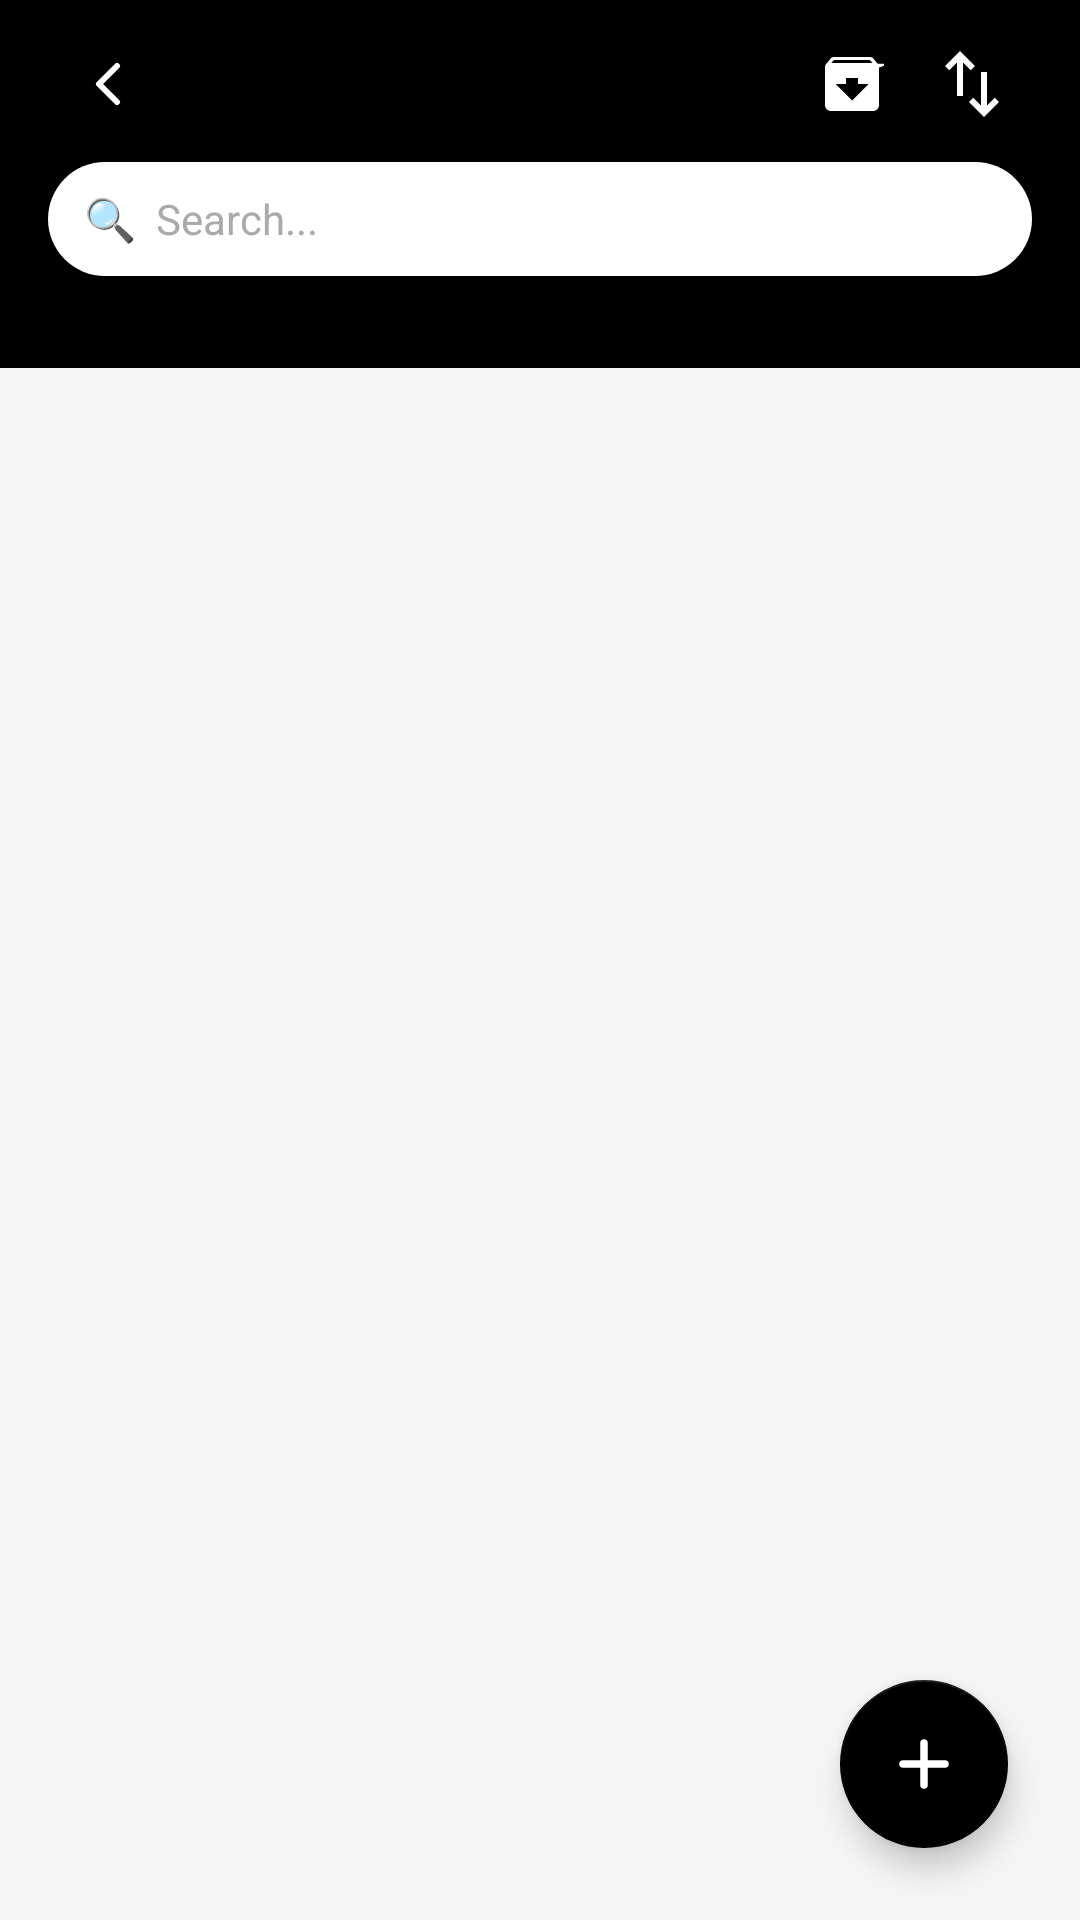

The Android layout XML behind this screen, and the referenced resources:
<!-- AndroidManifest.xml: application theme Theme.MS -->
<!-- res/layout/activity_type_list.xml -->
<?xml version="1.0" encoding="utf-8"?>
<androidx.coordinatorlayout.widget.CoordinatorLayout
    xmlns:android="http://schemas.android.com/apk/res/android"
    xmlns:app="http://schemas.android.com/apk/res-auto"
    android:layout_width="match_parent"
    android:layout_height="match_parent"
    android:background="@color/light_gray">

    
    <LinearLayout
        android:id="@+id/topBar"
        android:layout_width="match_parent"
        android:layout_height="wrap_content"
        android:background="@color/primary"
        android:orientation="vertical"
        android:paddingStart="16dp"
        android:paddingEnd="16dp"
        android:paddingTop="8dp"
        android:paddingBottom="8dp">

        
        <LinearLayout
            android:id="@+id/normalTitleRow"
            android:layout_width="match_parent"
            android:layout_height="wrap_content"
            android:gravity="center_vertical"
            android:orientation="horizontal">

            
            <ImageButton
                android:id="@+id/btnBack"
                android:layout_width="40dp"
                android:layout_height="40dp"
                android:background="?attr/selectableItemBackgroundBorderless"
                android:src="@drawable/ic_arrow_back"
                android:contentDescription="Back"
                app:tint="@color/white"/>

            
            <TextView
                android:id="@+id/tvTypeEmoji"
                android:layout_width="wrap_content"
                android:layout_height="wrap_content"
                android:layout_marginStart="4dp"
                android:textSize="20sp"/>

            
            <TextView
                android:id="@+id/tvTypeName"
                android:layout_width="0dp"
                android:layout_height="wrap_content"
                android:layout_weight="1"
                android:layout_marginStart="8dp"
                android:textColor="@color/white"
                android:textSize="20sp"
                android:textStyle="bold"
                android:singleLine="true"
                android:ellipsize="end"/>

            
            <ImageButton
                android:id="@+id/btnArchiveToggle"
                android:layout_width="40dp"
                android:layout_height="40dp"
                android:background="?attr/selectableItemBackgroundBorderless"
                android:contentDescription="View archived"
                android:src="@drawable/ic_archive"
                app:tint="@color/white"/>

            
            <ImageButton
                android:id="@+id/btnSort"
                android:layout_width="40dp"
                android:layout_height="40dp"
                android:background="?attr/selectableItemBackgroundBorderless"
                android:contentDescription="Sort"
                android:src="@drawable/ic_sort"
                app:tint="@color/white"/>

        </LinearLayout>

        
        <LinearLayout
            android:id="@+id/selectionTitleRow"
            android:layout_width="match_parent"
            android:layout_height="wrap_content"
            android:gravity="center_vertical"
            android:orientation="horizontal"
            android:visibility="gone">

            <ImageButton
                android:id="@+id/btnCancelSelection"
                android:layout_width="40dp"
                android:layout_height="40dp"
                android:background="?attr/selectableItemBackgroundBorderless"
                android:src="@drawable/ic_arrow_back"
                android:contentDescription="Cancel selection"
                app:tint="@color/white"/>

            <TextView
                android:id="@+id/tvSelectionCount"
                android:layout_width="0dp"
                android:layout_height="wrap_content"
                android:layout_weight="1"
                android:layout_marginStart="8dp"
                android:textColor="@color/white"
                android:textSize="18sp"
                android:textStyle="bold"
                android:text="0 selected"/>

            
            <ImageButton
                android:id="@+id/btnShareSelection"
                android:layout_width="40dp"
                android:layout_height="40dp"
                android:background="?attr/selectableItemBackgroundBorderless"
                android:src="@drawable/ic_share"
                android:contentDescription="Share selected"
                app:tint="@color/white"/>

        </LinearLayout>

        
        <EditText
            android:id="@+id/etSearch"
            android:layout_width="match_parent"
            android:layout_height="38dp"
            android:background="@drawable/search_bg"
            android:hint="🔍  Search..."
            android:textColorHint="@color/hint_color"
            android:textColor="@color/text_primary"
            android:textSize="14sp"
            android:paddingStart="12dp"
            android:paddingEnd="12dp"
            android:singleLine="true"
            android:inputType="text"
            android:imeOptions="actionSearch"
            android:layout_marginTop="6dp"
            android:layout_marginBottom="2dp"/>

        
        <TextView
            android:id="@+id/tvEntryCount"
            android:layout_width="match_parent"
            android:layout_height="wrap_content"
            android:textColor="@color/entry_count"
            android:textSize="11sp"
            android:layout_marginTop="4dp"
            android:layout_marginBottom="2dp"
            android:gravity="end"/>

    </LinearLayout>

    
    <androidx.recyclerview.widget.RecyclerView
        android:id="@+id/recyclerView"
        android:layout_width="match_parent"
        android:layout_height="match_parent"
        android:layout_marginTop="120dp"
        android:paddingTop="4dp"
        android:paddingBottom="80dp"
        android:clipToPadding="false"/>

    
    <TextView
        android:id="@+id/tvEmpty"
        android:layout_width="wrap_content"
        android:layout_height="wrap_content"
        android:layout_gravity="center"
        android:gravity="center"
        android:text="@string/no_entries"
        android:textColor="@color/text_secondary"
        android:textSize="16sp"
        android:visibility="gone"/>

    
    <com.google.android.material.floatingactionbutton.FloatingActionButton
        android:id="@+id/fab"
        android:layout_width="wrap_content"
        android:layout_height="wrap_content"
        android:layout_gravity="bottom|end"
        android:layout_margin="24dp"
        android:contentDescription="Add"
        app:backgroundTint="@color/btn_bg"
        app:srcCompat="@drawable/ic_add"
        app:tint="@color/btn_text"/>

</androidx.coordinatorlayout.widget.CoordinatorLayout>
<!-- resources referenced by this layout -->
<resources>
  <color name="btn_bg">#000000</color>
  <color name="btn_text">#FFFFFF</color>
  <color name="entry_count">#80FFFFFF</color>
  <color name="hint_color">#AAAAAA</color>
  <color name="light_gray">#F5F5F5</color>
  <color name="primary">#000000</color>
  <color name="text_primary">#000000</color>
  <color name="text_secondary">#555555</color>
  <color name="white">#FFFFFF</color>
  <!-- drawable ic_add (drawable) -->
  <?xml version="1.0" encoding="utf-8"?>
  <vector xmlns:android="http://schemas.android.com/apk/res/android"
      android:width="24dp"
      android:height="24dp"
      android:viewportWidth="24"
      android:viewportHeight="24">
      <path
          android:fillColor="#00000000"
          android:strokeColor="@android:color/white"
          android:strokeWidth="2.5"
          android:strokeLineCap="round"
          android:pathData="M12,5v14M5,12h14"/>
  </vector>
  <!-- drawable ic_arrow_back (drawable) -->
  <?xml version="1.0" encoding="utf-8"?>
  <vector xmlns:android="http://schemas.android.com/apk/res/android"
      android:width="24dp"
      android:height="24dp"
      android:viewportWidth="24"
      android:viewportHeight="24">
      <path
          android:fillColor="#00000000"
          android:strokeColor="@android:color/white"
          android:strokeWidth="2"
          android:strokeLineCap="round"
          android:strokeLineJoin="round"
          android:pathData="M15,18l-6,-6l6,-6"/>
  </vector>
  <!-- drawable ic_sort (drawable) -->
  <?xml version="1.0" encoding="utf-8"?>
  <vector xmlns:android="http://schemas.android.com/apk/res/android"
      android:width="24dp"
      android:height="24dp"
      android:viewportWidth="24"
      android:viewportHeight="24">
      
      <path
          android:fillColor="#FFFFFF"
          android:pathData="M7,16V4.83L4.41,7.41 3,6l5,-5 5,5 -1.41,1.41L9,4.83V16H7z"/>
      
      <path
          android:fillColor="#FFFFFF"
          android:pathData="M17,8v11.17l2.59,-2.58L21,18l-5,5 -5,-5 1.41,-1.41L15,19.17V8h2z"/>
  </vector>
  <!-- drawable search_bg (drawable) -->
  <?xml version="1.0" encoding="utf-8"?>
  <shape xmlns:android="http://schemas.android.com/apk/res/android"
      android:shape="rectangle">
      <solid android:color="@color/card_bg"/>
      <corners android:radius="20dp"/>
  </shape>
  <string name="no_entries">No entries yet.\nTap + to add one.</string>
  <style name="Theme.MS" parent="Theme.MaterialComponents.DayNight.NoActionBar">
          <item name="colorPrimary">@color/primary</item>
          <item name="colorPrimaryDark">@color/primary_dark</item>
          <item name="colorAccent">@color/accent</item>
          <item name="android:windowBackground">@color/light_gray</item>
          <item name="materialAlertDialogTheme">@style/CryptexAlertDialog</item>
          <item name="switchStyle">@style/CryptexSwitch</item>
          
          <item name="android:windowOptOutEdgeToEdgeEnforcement">true</item>
      </style>
  <color name="card_bg">#FFFFFF</color>
  <color name="primary_dark">#1A1A1A</color>
  <color name="accent">#000000</color>
  <style name="CryptexSwitch" parent="Widget.MaterialComponents.CompoundButton.Switch">
          <item name="trackTint">@color/switch_track</item>
          <item name="thumbTint">@color/switch_thumb</item>
      </style>
  <style name="CryptexDialogButton" parent="Widget.MaterialComponents.Button.TextButton.Dialog">
          <item name="android:textColor">@color/accent</item>
          <item name="android:textStyle">bold</item>
      </style>
</resources>
